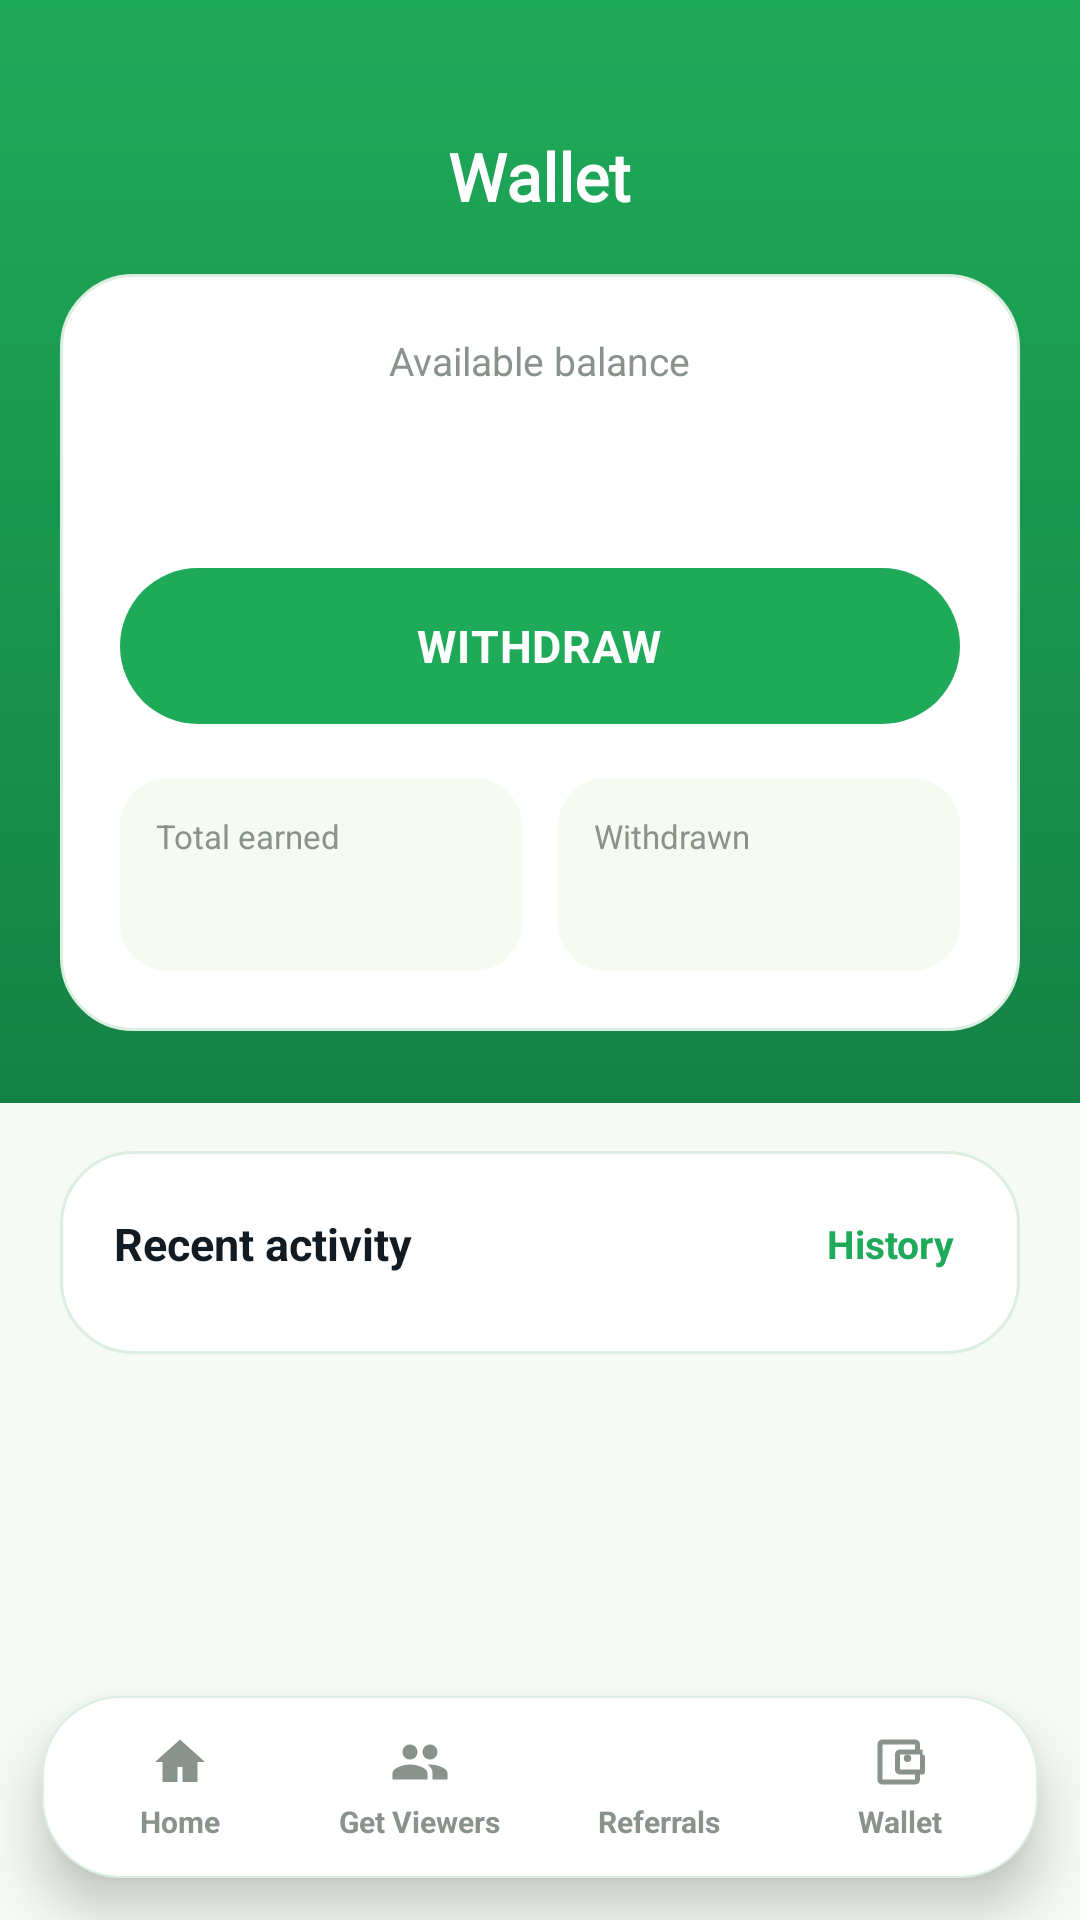

Produce the Android XML layout that renders to this screen, including the resource entries it uses.
<!-- AndroidManifest.xml: application theme Theme.VGKontact -->
<!-- res/layout/activity_wallet.xml -->
<?xml version="1.0" encoding="utf-8"?>
<FrameLayout xmlns:android="http://schemas.android.com/apk/res/android"
    xmlns:app="http://schemas.android.com/apk/res-auto"
    xmlns:tools="http://schemas.android.com/tools"
    android:layout_width="match_parent"
    android:layout_height="match_parent"
    android:background="@color/stats_card_fill">

    <androidx.core.widget.NestedScrollView
        android:layout_width="match_parent"
        android:layout_height="match_parent"
        android:fillViewport="true"
        android:clipToPadding="false"
        android:paddingBottom="96dp">

        <LinearLayout
            android:layout_width="match_parent"
            android:layout_height="wrap_content"
            android:orientation="vertical">

            
            <LinearLayout
                android:layout_width="match_parent"
                android:layout_height="wrap_content"
                android:orientation="vertical"
                android:background="@drawable/header_gradient"
                android:paddingTop="44dp"
                android:paddingBottom="24dp"
                android:paddingStart="20dp"
                android:paddingEnd="20dp"
                android:gravity="center_horizontal">

                <TextView
                    android:layout_width="wrap_content"
                    android:layout_height="wrap_content"
                    android:layout_marginBottom="18dp"
                    android:text="@string/wallet_title"
                    android:textSize="22sp"
                    android:textStyle="bold"
                    android:textColor="@color/white"
                    android:fontFamily="@font/poppins" />

                
                <LinearLayout
                    android:layout_width="match_parent"
                    android:layout_height="wrap_content"
                    android:orientation="vertical"
                    android:background="@drawable/wallet_balance_card"
                    android:padding="20dp"
                    android:gravity="center_horizontal">

                    <TextView
                        android:layout_width="wrap_content"
                        android:layout_height="wrap_content"
                        android:text="Available balance"
                        android:textSize="13sp"
                        android:textColor="@color/text_muted" />

                    <TextView
                        android:id="@+id/walletBalanceText"
                        android:layout_width="wrap_content"
                        android:layout_height="wrap_content"
                        android:layout_marginTop="4dp"
                        android:textSize="30sp"
                        android:textStyle="bold"
                        android:textColor="@color/vg_dark"
                        android:fontFamily="@font/poppins"
                        tools:text="₦4,250" />

                    <TextView
                        android:id="@+id/walletPendingText"
                        android:layout_width="wrap_content"
                        android:layout_height="wrap_content"
                        android:layout_marginTop="4dp"
                        android:textSize="13sp"
                        android:textColor="@color/text_muted"
                        android:visibility="gone"
                        tools:text="Withdrawal request pending review" />

                    
                    <LinearLayout
                        android:id="@+id/walletWithdrawButton"
                        android:layout_width="match_parent"
                        android:layout_height="52dp"
                        android:layout_marginTop="16dp"
                        android:orientation="horizontal"
                        android:gravity="center"
                        android:background="@drawable/wallet_withdraw_button"
                        android:clickable="true"
                        android:focusable="true">

                        <TextView
                            android:id="@+id/walletWithdrawLabel"
                            android:layout_width="wrap_content"
                            android:layout_height="wrap_content"
                            android:text="Withdraw"
                            android:textAllCaps="true"
                            android:letterSpacing="0.02"
                            android:textStyle="bold"
                            android:textSize="15sp"
                            android:textColor="@color/white" />

                    </LinearLayout>

                    
                    <LinearLayout
                        android:layout_width="match_parent"
                        android:layout_height="wrap_content"
                        android:layout_marginTop="18dp"
                        android:orientation="horizontal">

                        <LinearLayout
                            android:layout_width="0dp"
                            android:layout_height="wrap_content"
                            android:layout_weight="1"
                            android:layout_marginEnd="6dp"
                            android:orientation="vertical"
                            android:background="@drawable/wallet_stat_pill"
                            android:padding="12dp">

                            <TextView
                                android:layout_width="wrap_content"
                                android:layout_height="wrap_content"
                                android:text="Total earned"
                                android:textSize="11sp"
                                android:textColor="@color/text_muted" />

                            <TextView
                                android:id="@+id/walletTotalEarnedText"
                                android:layout_width="wrap_content"
                                android:layout_height="wrap_content"
                                android:layout_marginTop="4dp"
                                android:textSize="16sp"
                                android:textStyle="bold"
                                android:textColor="@color/vg_dark"
                                tools:text="₦12,500" />

                        </LinearLayout>

                        <LinearLayout
                            android:layout_width="0dp"
                            android:layout_height="wrap_content"
                            android:layout_weight="1"
                            android:layout_marginStart="6dp"
                            android:orientation="vertical"
                            android:background="@drawable/wallet_stat_pill"
                            android:padding="12dp">

                            <TextView
                                android:layout_width="wrap_content"
                                android:layout_height="wrap_content"
                                android:text="Withdrawn"
                                android:textSize="11sp"
                                android:textColor="@color/text_muted" />

                            <TextView
                                android:id="@+id/walletWithdrawnText"
                                android:layout_width="wrap_content"
                                android:layout_height="wrap_content"
                                android:layout_marginTop="4dp"
                                android:textSize="16sp"
                                android:textStyle="bold"
                                android:textColor="@color/vg_dark"
                                tools:text="₦7,500" />

                        </LinearLayout>

                    </LinearLayout>

                </LinearLayout>

            </LinearLayout>

            
            <LinearLayout
                android:layout_width="match_parent"
                android:layout_height="wrap_content"
                android:orientation="vertical"
                android:layout_marginTop="16dp"
                android:layout_marginStart="20dp"
                android:layout_marginEnd="20dp"
                android:layout_marginBottom="20dp"
                android:background="@drawable/wallet_balance_card"
                android:padding="18dp">

                <LinearLayout
                    android:layout_width="match_parent"
                    android:layout_height="wrap_content"
                    android:orientation="horizontal"
                    android:gravity="center_vertical">

                    <TextView
                        android:layout_width="0dp"
                        android:layout_height="wrap_content"
                        android:layout_weight="1"
                        android:text="Recent activity"
                        android:textSize="15sp"
                        android:textStyle="bold"
                        android:textColor="@color/vg_dark" />

                    <LinearLayout
                        android:id="@+id/walletHistoryButton"
                        android:layout_width="wrap_content"
                        android:layout_height="wrap_content"
                        android:orientation="horizontal"
                        android:gravity="center_vertical"
                        android:clickable="true"
                        android:focusable="true"
                        android:background="?attr/selectableItemBackground"
                        android:padding="4dp">

                        <TextView
                            android:layout_width="wrap_content"
                            android:layout_height="wrap_content"
                            android:text="History"
                            android:textSize="13sp"
                            android:textStyle="bold"
                            android:textColor="@color/vg_green" />

                    </LinearLayout>

                </LinearLayout>


                <LinearLayout
                    android:id="@+id/walletActivityList"
                    android:layout_width="match_parent"
                    android:layout_height="wrap_content"
                    android:layout_marginTop="6dp"
                    android:orientation="vertical" />

                <LinearLayout
                    android:id="@+id/walletEmptyState"
                    android:layout_width="match_parent"
                    android:layout_height="wrap_content"
                    android:layout_marginTop="6dp"
                    android:orientation="vertical"
                    android:gravity="center"
                    android:padding="32dp"
                    android:visibility="gone">

                    <TextView
                        android:id="@+id/walletEmptyText"
                        android:layout_width="wrap_content"
                        android:layout_height="wrap_content"
                        android:text="No wallet activity yet"
                        android:textSize="14sp"
                        android:textColor="@color/text_muted" />

                </LinearLayout>

            </LinearLayout>

        </LinearLayout>

    </androidx.core.widget.NestedScrollView>

    <include layout="@layout/bottom_nav_bar" />

    <include layout="@layout/view_loading_overlay" />

</FrameLayout>
<!-- res/layout/bottom_nav_bar.xml (included above) -->
<?xml version="1.0" encoding="utf-8"?>
<LinearLayout xmlns:android="http://schemas.android.com/apk/res/android"
    xmlns:app="http://schemas.android.com/apk/res-auto"
    android:id="@+id/bottomNavBar"
    android:layout_width="match_parent"
    android:layout_height="wrap_content"
    android:layout_gravity="bottom"
    android:layout_marginStart="14dp"
    android:layout_marginEnd="14dp"
    android:layout_marginBottom="14dp"
    android:orientation="horizontal"
    android:background="@drawable/floating_nav_background"
    android:elevation="10dp"
    android:paddingTop="6dp"
    android:paddingBottom="6dp"
    android:paddingStart="6dp"
    android:paddingEnd="6dp">

    <LinearLayout
        android:id="@+id/navHomeTab"
        android:layout_width="0dp"
        android:layout_height="wrap_content"
        android:layout_weight="1"
        android:orientation="vertical"
        android:gravity="center"
        android:clickable="true"
        android:focusable="true"
        android:background="?android:attr/selectableItemBackgroundBorderless"
        android:paddingTop="6dp"
        android:paddingBottom="6dp">

        <ImageView
            android:id="@+id/navHomeIcon"
            android:layout_width="20dp"
            android:layout_height="20dp"
            android:src="@drawable/ic_home"
            app:tint="@color/text_muted" />

        <TextView
            android:id="@+id/navHomeLabel"
            android:layout_width="wrap_content"
            android:layout_height="wrap_content"
            android:layout_marginTop="3dp"
            android:text="@string/nav_home"
            android:textSize="10sp"
            android:textStyle="bold"
            android:textColor="@color/text_muted" />

    </LinearLayout>

    <LinearLayout
        android:id="@+id/navUpgradeTab"
        android:layout_width="0dp"
        android:layout_height="wrap_content"
        android:layout_weight="1"
        android:orientation="vertical"
        android:gravity="center"
        android:clickable="true"
        android:focusable="true"
        android:background="?android:attr/selectableItemBackgroundBorderless"
        android:paddingTop="6dp"
        android:paddingBottom="6dp">

        <ImageView
            android:id="@+id/navUpgradeIcon"
            android:layout_width="20dp"
            android:layout_height="20dp"
            android:src="@drawable/ic_contacts"
            app:tint="@color/text_muted" />

        <TextView
            android:id="@+id/navUpgradeLabel"
            android:layout_width="wrap_content"
            android:layout_height="wrap_content"
            android:layout_marginTop="3dp"
            android:text="@string/nav_upgrade"
            android:textSize="10sp"
            android:textStyle="bold"
            android:textColor="@color/text_muted" />

    </LinearLayout>

    <LinearLayout
        android:id="@+id/navHistoryTab"
        android:layout_width="0dp"
        android:layout_height="wrap_content"
        android:layout_weight="1"
        android:orientation="vertical"
        android:gravity="center"
        android:clickable="true"
        android:focusable="true"
        android:background="?android:attr/selectableItemBackgroundBorderless"
        android:paddingTop="6dp"
        android:paddingBottom="6dp">

        <ImageView
            android:id="@+id/navHistoryIcon"
            android:layout_width="20dp"
            android:layout_height="20dp"
            android:src="@drawable/ic_history"
            app:tint="@color/text_muted" />

        <TextView
            android:id="@+id/navHistoryLabel"
            android:layout_width="wrap_content"
            android:layout_height="wrap_content"
            android:layout_marginTop="3dp"
            android:text="@string/nav_history"
            android:textSize="10sp"
            android:textStyle="bold"
            android:textColor="@color/text_muted" />

    </LinearLayout>

    <LinearLayout
        android:id="@+id/navWalletTab"
        android:layout_width="0dp"
        android:layout_height="wrap_content"
        android:layout_weight="1"
        android:orientation="vertical"
        android:gravity="center"
        android:clickable="true"
        android:focusable="true"
        android:background="?android:attr/selectableItemBackgroundBorderless"
        android:paddingTop="6dp"
        android:paddingBottom="6dp">

        <ImageView
            android:id="@+id/navWalletIcon"
            android:layout_width="20dp"
            android:layout_height="20dp"
            android:src="@drawable/ic_wallet"
            app:tint="@color/text_muted" />

        <TextView
            android:id="@+id/navWalletLabel"
            android:layout_width="wrap_content"
            android:layout_height="wrap_content"
            android:layout_marginTop="3dp"
            android:text="@string/nav_wallet"
            android:textSize="10sp"
            android:textStyle="bold"
            android:textColor="@color/text_muted" />

    </LinearLayout>

</LinearLayout>
<!-- res/layout/view_loading_overlay.xml (included above) -->
<?xml version="1.0" encoding="utf-8"?>
<FrameLayout xmlns:android="http://schemas.android.com/apk/res/android"
    android:id="@+id/loadingOverlay"
    android:layout_width="match_parent"
    android:layout_height="match_parent"
    android:background="@color/white"
    android:clickable="true"
    android:focusable="true"
    android:elevation="20dp"
    android:visibility="gone">

    <ProgressBar
        android:layout_width="wrap_content"
        android:layout_height="wrap_content"
        android:layout_gravity="center"
        android:indeterminateTint="@color/vg_green" />

</FrameLayout>
<!-- resources referenced by this layout -->
<resources>
  <color name="stats_card_fill">#F5FAF6</color>
  <color name="text_muted">#8A928C</color>
  <color name="vg_dark">#111B21</color>
  <color name="vg_green">#1FAA59</color>
  <color name="white">#FFFFFF</color>
  <!-- drawable floating_nav_background (drawable) -->
  <?xml version="1.0" encoding="utf-8"?>
  <shape xmlns:android="http://schemas.android.com/apk/res/android"
      android:shape="rectangle">
      <solid android:color="@color/white" />
      <corners android:radius="26dp" />
      <stroke
          android:width="0.5dp"
          android:color="@color/stats_card_border" />
  </shape>
  <!-- drawable header_gradient (drawable) -->
  <?xml version="1.0" encoding="utf-8"?>
  <shape xmlns:android="http://schemas.android.com/apk/res/android"
      android:shape="rectangle">
      <gradient
          android:angle="270"
          android:startColor="@color/vg_green"
          android:endColor="@color/vg_green_dark" />
  </shape>
  <!-- drawable ic_contacts (drawable) -->
  <vector xmlns:android="http://schemas.android.com/apk/res/android"
      android:width="24dp"
      android:height="24dp"
      android:viewportWidth="24"
      android:viewportHeight="24">
      <path
          android:fillColor="#FF000000"
          android:pathData="M16,11c1.66,0 2.99,-1.34 2.99,-3S17.66,5 16,5c-1.66,0 -3,1.34 -3,3s1.34,3 3,3zM8,11c1.66,0 2.99,-1.34 2.99,-3S9.66,5 8,5C6.34,5 5,6.34 5,8s1.34,3 3,3zM8,13c-2.33,0 -7,1.17 -7,3.5L1,19h14v-2.5C15,14.17 10.33,13 8,13zM16,13c-0.29,0 -0.62,0.02 -0.97,0.05 1.16,0.84 1.97,1.97 1.97,3.45L17,19h6v-2.5C23,14.17 18.33,13 16,13z"/>
  </vector>
  <!-- drawable ic_home (drawable) -->
  <vector xmlns:android="http://schemas.android.com/apk/res/android"
      android:width="24dp"
      android:height="24dp"
      android:viewportWidth="24"
      android:viewportHeight="24">
      <path
          android:fillColor="#FF000000"
          android:pathData="M12,3L2,12h3v8h6v-6h2v6h6v-8h3L12,3z"/>
  </vector>
  <!-- drawable wallet_balance_card (drawable) -->
  <?xml version="1.0" encoding="utf-8"?>
  <shape xmlns:android="http://schemas.android.com/apk/res/android" android:shape="rectangle">
      <solid android:color="@color/white" />
      <corners android:radius="24dp" />
      <stroke android:width="1dp" android:color="@color/stats_card_border" />
  </shape>
  <!-- drawable wallet_stat_pill (drawable) -->
  <?xml version="1.0" encoding="utf-8"?>
  <shape xmlns:android="http://schemas.android.com/apk/res/android" android:shape="rectangle">
      <solid android:color="@color/vg_field_bg" />
      <corners android:radius="16dp" />
  </shape>
  <!-- drawable wallet_withdraw_button (drawable) -->
  <?xml version="1.0" encoding="utf-8"?>
  <ripple xmlns:android="http://schemas.android.com/apk/res/android"
      android:color="#33FFFFFF">
      <item>
          <shape android:shape="rectangle">
              <solid android:color="@color/vg_green" />
              <corners android:radius="32dp" />
          </shape>
      </item>
  </ripple>
  <string name="nav_history">Referrals</string>
  <string name="nav_home">Home</string>
  <string name="nav_upgrade">Get Viewers</string>
  <string name="nav_wallet">Wallet</string>
  <string name="wallet_title">Wallet</string>
  <color name="stats_card_border">#DCEEE1</color>
  <color name="vg_green_dark">#158245</color>
  <color name="vg_field_bg">#F6FBF1</color>
  <style name="VGKontactPopupMenu" parent="Widget.MaterialComponents.PopupMenu">
          <item name="android:popupBackground">@android:color/white</item>
      </style>
</resources>
